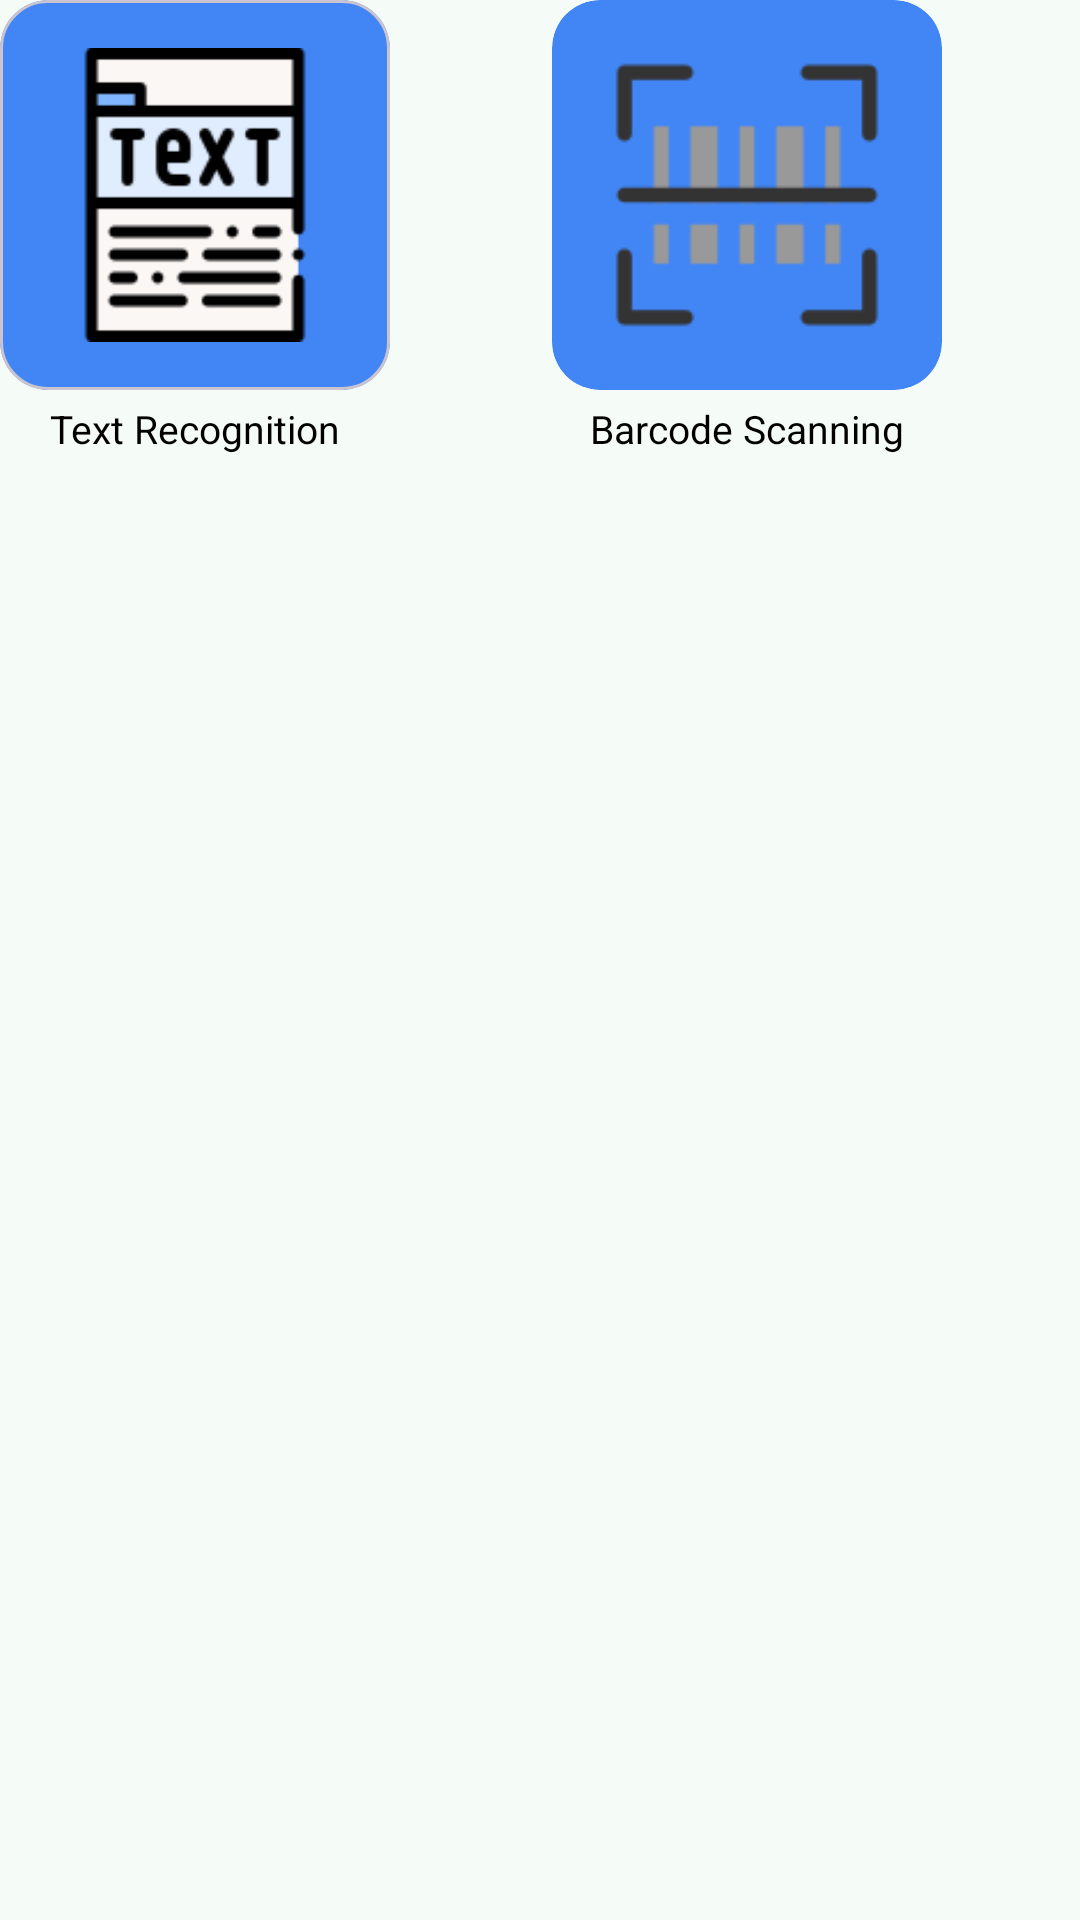

Here is an Android app screen rendered from its layout file. Give the layout XML and the strings, colors and styles it references.
<!-- AndroidManifest.xml: application theme Theme.MLAndroidLab -->
<!-- res/layout/layout_ml_kit.xml -->
<?xml version="1.0" encoding="utf-8"?>
<LinearLayout xmlns:android="http://schemas.android.com/apk/res/android"
    xmlns:app="http://schemas.android.com/apk/res-auto"
    xmlns:tools="http://schemas.android.com/tools"
    android:layout_width="wrap_content"
    android:layout_height="wrap_content"
    android:baselineAligned="false"
    android:orientation="horizontal">

    <androidx.constraintlayout.widget.ConstraintLayout
        android:id="@+id/text_recognition"
        android:layout_width="0dp"
        android:layout_height="wrap_content"
        android:layout_weight="1"
        app:layout_constraintStart_toStartOf="parent"
        app:layout_constraintTop_toTopOf="parent">

        <com.google.android.material.card.MaterialCardView
            android:id="@+id/card_text_recognition"
            android:layout_width="wrap_content"
            android:layout_height="wrap_content"
            android:backgroundTint="@color/mlkit_background"
            android:clickable="true"
            android:focusable="true"
            app:cardCornerRadius="16dp"
            app:cardElevation="0dp"
            app:layout_constraintStart_toStartOf="parent"
            app:layout_constraintTop_toTopOf="parent">

            <ImageView
                android:id="@+id/icon_text_recognition"
                android:layout_width="130dp"
                android:layout_height="130dp"
                android:padding="16dp"
                app:srcCompat="@drawable/text_recognition"
                tools:ignore="ContentDescription" />
        </com.google.android.material.card.MaterialCardView>

        <TextView
            android:id="@+id/tv_text_recognition"
            android:layout_width="wrap_content"
            android:layout_height="wrap_content"
            android:layout_marginTop="4dp"
            android:text="@string/text_recognition"
            android:textSize="13sp"
            app:layout_constraintEnd_toEndOf="@id/card_text_recognition"
            app:layout_constraintStart_toStartOf="@id/card_text_recognition"
            app:layout_constraintTop_toBottomOf="@id/card_text_recognition" />
    </androidx.constraintlayout.widget.ConstraintLayout>

    <androidx.constraintlayout.widget.ConstraintLayout
        android:id="@+id/barcode_scanning"
        android:layout_width="0dp"
        android:layout_height="wrap_content"
        android:layout_marginStart="8dp"
        android:layout_weight="1"
        app:layout_constraintStart_toStartOf="parent"
        app:layout_constraintTop_toTopOf="parent">

        <androidx.cardview.widget.CardView
            android:id="@+id/card_barcode_scanning"
            android:layout_width="wrap_content"
            android:layout_height="wrap_content"
            android:backgroundTint="@color/mlkit_background"
            android:clickable="true"
            android:focusable="true"
            app:cardCornerRadius="16dp"
            app:cardElevation="0dp"
            app:layout_constraintStart_toStartOf="parent"
            app:layout_constraintTop_toTopOf="parent">

            <ImageView
                android:id="@+id/icon_barcode_scanning"
                android:layout_width="130dp"
                android:layout_height="130dp"
                android:padding="16dp"
                app:srcCompat="@drawable/barcode_scanning"
                tools:ignore="ContentDescription" />
        </androidx.cardview.widget.CardView>

        <TextView
            android:layout_width="wrap_content"
            android:layout_height="wrap_content"
            android:layout_marginTop="4dp"
            android:text="@string/barcode_scanning"
            android:textSize="13sp"
            app:layout_constraintEnd_toEndOf="@id/card_barcode_scanning"
            app:layout_constraintStart_toStartOf="@id/card_barcode_scanning"
            app:layout_constraintTop_toBottomOf="@id/card_barcode_scanning" />
    </androidx.constraintlayout.widget.ConstraintLayout>

</LinearLayout>
<!-- resources referenced by this layout -->
<resources>
  <color name="mlkit_background">#4285f4</color>
  <string name="barcode_scanning">Barcode Scanning</string>
  <string name="text_recognition">Text Recognition</string>
  <style name="Theme.MLAndroidLab" parent="Base.Theme.MLAndroidLab" />
  <color name="text_color">#000000</color>
  <color name="md_theme_primary">#156B54</color>
  <color name="md_theme_onPrimary">#FFFFFF</color>
  <color name="md_theme_primaryContainer">#A4F2D5</color>
  <color name="md_theme_onPrimaryContainer">#002117</color>
  <color name="md_theme_secondary">#605790</color>
  <color name="md_theme_onSecondary">#FFFFFF</color>
  <color name="md_theme_secondaryContainer">#E6DEFF</color>
  <color name="md_theme_onSecondaryContainer">#1C1149</color>
  <color name="md_theme_tertiary">#00696F</color>
  <color name="md_theme_onTertiary">#FFFFFF</color>
  <color name="md_theme_tertiaryContainer">#9DF0F8</color>
  <color name="md_theme_onTertiaryContainer">#002022</color>
  <color name="md_theme_error">#904A43</color>
  <color name="md_theme_onError">#FFFFFF</color>
  <color name="md_theme_errorContainer">#FFDAD6</color>
  <color name="md_theme_onErrorContainer">#3B0907</color>
  <color name="md_theme_background">#F5FBF6</color>
  <color name="md_theme_onBackground">#171D1A</color>
  <color name="md_theme_surface">#F5FAFB</color>
  <color name="md_theme_onSurface">#171D1E</color>
  <color name="md_theme_surfaceVariant">#E6E0EC</color>
  <color name="md_theme_onSurfaceVariant">#48454E</color>
  <color name="md_theme_outline">#79757F</color>
  <color name="md_theme_outlineVariant">#C9C4D0</color>
  <color name="md_theme_inverseSurface">#2B3132</color>
  <color name="md_theme_inverseOnSurface">#ECF2F3</color>
  <color name="md_theme_inversePrimary">#88D6BA</color>
  <color name="md_theme_primaryFixed">#A4F2D5</color>
  <color name="md_theme_onPrimaryFixed">#002117</color>
  <color name="md_theme_primaryFixedDim">#88D6BA</color>
  <color name="md_theme_onPrimaryFixedVariant">#00513E</color>
  <color name="md_theme_secondaryFixed">#E6DEFF</color>
  <color name="md_theme_onSecondaryFixed">#1C1149</color>
  <color name="md_theme_secondaryFixedDim">#CABEFF</color>
  <color name="md_theme_onSecondaryFixedVariant">#483F77</color>
  <color name="md_theme_tertiaryFixed">#9DF0F8</color>
  <color name="md_theme_onTertiaryFixed">#002022</color>
  <color name="md_theme_tertiaryFixedDim">#80D4DB</color>
  <color name="md_theme_onTertiaryFixedVariant">#004F54</color>
  <color name="md_theme_surfaceDim">#D5DBDC</color>
  <color name="md_theme_surfaceBright">#F5FAFB</color>
  <color name="md_theme_surfaceContainerLowest">#FFFFFF</color>
  <color name="md_theme_surfaceContainerLow">#EFF5F6</color>
  <color name="md_theme_surfaceContainer">#E9EFF0</color>
  <color name="md_theme_surfaceContainerHigh">#E3E9EA</color>
  <color name="md_theme_surfaceContainerHighest">#DEE3E4</color>
  <color name="colorCustomColor">#3A608F</color>
  <color name="colorOnCustomColor">#FFFFFF</color>
  <color name="colorCustomColorContainer">#D3E3FF</color>
  <color name="colorOnCustomColorContainer">#001C39</color>
</resources>
